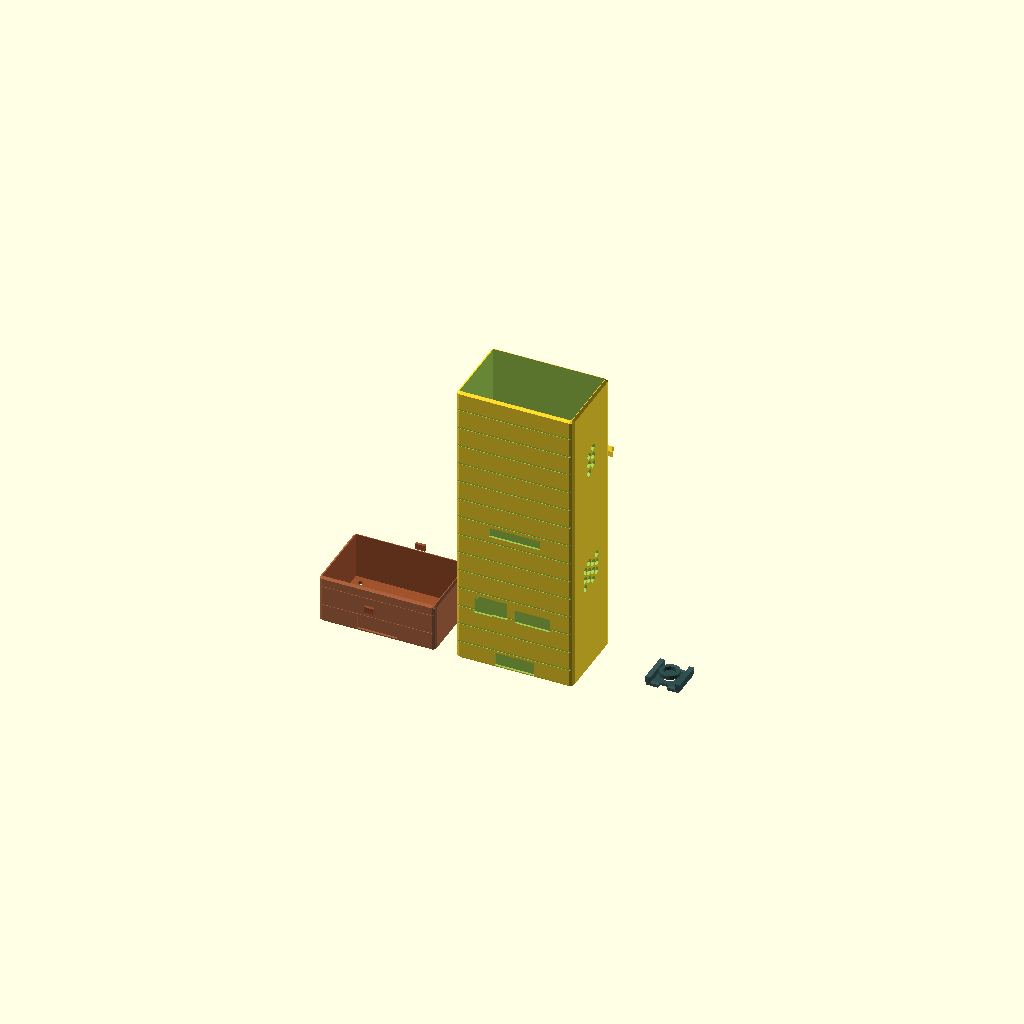
Cell 1: the model at its default parameters.
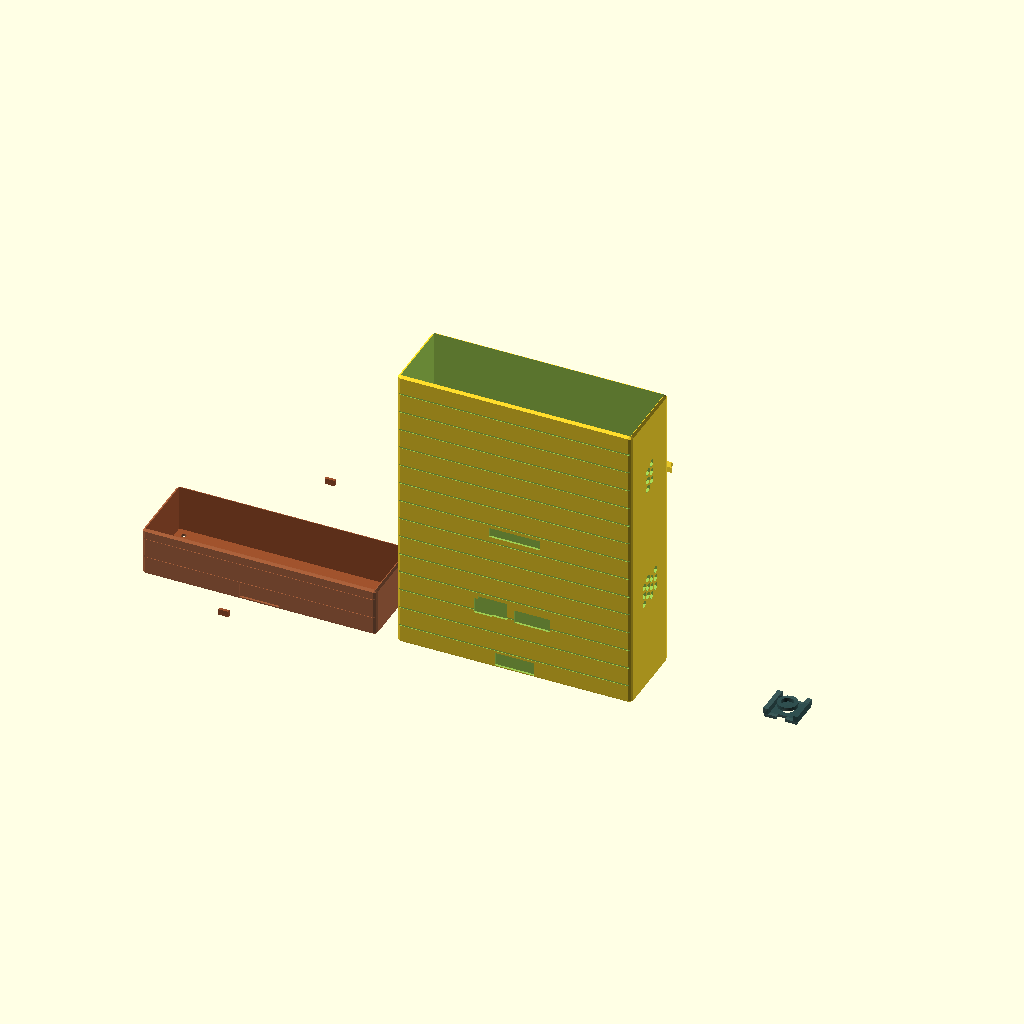
Cell 2: total_w = 240 (everything else at default).
All cells are drawn from one camera (rotation 55°, 0°, 25°, orthographic, colour scheme Cornfield), so only the parameter changes between them.
Source of the model, defender_pillar_enclosure.scad:
// ============================================================
// DEFENDER - Stone Pillar Enclosure
// Final Year Project — Raspberry Pi 4 + Pi Camera V3 Housing
// ============================================================
// Description : Parametric stone pillar aesthetic enclosure
//               with Pi Camera V3 mount, RPi4 housing,
//               dual-fan ventilation, hex grilles, cable
//               management trunking, and M4 base mounting.
//               Designed for FDM printing as 4 separate parts.
// Units       : Millimeters (mm)
// Render      : F5 = preview,  F6 = full render for STL export
// Export STL  : Set PART variable (see below), then F6 + Export
// ============================================================

// ============================================================
// GLOBAL RESOLUTION
// ============================================================
$fn = 64;   // Facets for circles/cylinders (increase for smoother curves)

// ============================================================
// MASTER PARAMETRIC DIMENSIONS
// ============================================================
total_w     = 120;   // Overall enclosure width  (X axis)
total_d     = 80;    // Overall enclosure depth  (Y axis)
total_h     = 300;   // Overall enclosure height (Z axis)
wall_t      = 3;     // Wall thickness
chamfer     = 4;     // Edge bevel / chamfer size on outer corners

// ============================================================
// VERTICAL SECTION HEIGHTS  (must sum to total_h = 300)
// ============================================================
cable_h     = 50;    // Bottom:  cable management trunking section
rpi_h       = 110;   // Middle:  Raspberry Pi 4 housing section
cam_h       = 90;    // Top:     camera + visor section
top_cap_h   = 50;    // Cap:     solid top cap (cable_h+rpi_h+cam_h+top_cap_h = 300)

// ============================================================
// STONE TEXTURE PARAMETERS
// ============================================================
groove_d    = 0.8;   // Depth of each horizontal stone joint groove
groove_w    = 1.4;   // Width (height in Z) of each groove line
groove_step = 20;    // Vertical spacing between grooves (simulates block height)

// ============================================================
// RASPBERRY PI 4 PCB PARAMETERS
// ============================================================
rpi_w       = 85;    // RPi4 PCB width
rpi_d       = 56;    // RPi4 PCB depth
rpi_pcb_t   = 1.6;   // PCB thickness
rpi_clear   = 22;    // Clearance above PCB for tallest component (USB/GPIO)
rpi_standoff= 5;     // Standoff height below PCB

// RPi4 standard mounting hole pattern: 58mm x 49mm
rpi_mnt_x   = 58 / 2;
rpi_mnt_y   = 49 / 2;

// ============================================================
// FAN PARAMETERS  (two 40 mm fans, side by side on front face)
// ============================================================
fan_size    = 40;    // Fan frame side length
fan_hole_r  = 17;    // Airflow opening radius
fan_gap     = 6;     // Gap between the two fan frames
fan_screw_d = 3.2;   // Fan corner mounting screw hole diameter (M3)

// ============================================================
// HEX VENTILATION GRILLE PARAMETERS (side walls)
// ============================================================
hex_r       = 4;     // Hexagon circumradius
hex_gap     = 1.5;   // Material gap between adjacent hexagons
hex_rows    = 4;     // Rows of hexagons per grille
hex_cols    = 3;     // Columns of hexagons per grille

// ============================================================
// PI CAMERA V3 PARAMETERS
// ============================================================
cam_lens_d  = 12;    // Lens cutout diameter (12 mm per Pi Camera V3 spec)
cam_pcb_w   = 25;    // Camera PCB width
cam_pcb_d   = 24;    // Camera PCB depth
cam_pocket  = 3;     // Depth of PCB seating pocket behind front wall
cam_z_offset= 40;    // Height of lens hole above start of camera section

// Protective visor / hood above the camera lens
visor_proj  = 20;    // How far the visor extends forward (Y direction)
visor_t     = 5;     // Visor slab thickness
visor_angle = 10;    // Downward tilt of visor (degrees) for rain runoff

// ============================================================
// CABLE MANAGEMENT PARAMETERS
// ============================================================
cable_slot_w= 20;    // Width of each cable exit slot
cable_slot_h= 14;    // Height of each cable exit slot
num_slots   = 3;     // Number of cable exit slots on front face

// ============================================================
// M4 BASE MOUNTING HOLES (pole / wall mount)
// ============================================================
m4_d        = 4.4;   // M4 clearance hole diameter
m4_boss_od  = 10;    // Boss outer diameter
m4_boss_h   = 8;     // Boss height above base
m4_inset_x  = 12;    // X inset from outer wall centre to boss centre
m4_inset_y  = 12;    // Y inset from outer wall centre to boss centre

// ============================================================
// PART SELECTOR — change this value, then render (F6) + Export STL
//   0 = Full assembly (all parts, exploded for overview)
//   1 = Front Shell  (print upright, needs supports for visor + fans)
//   2 = Back Shell   (print upright)
//   3 = Camera Bracket (print flat)
//   4 = Cable Cover  (print upright)
// ============================================================
PART = 0;

// ============================================================
// ============================================================
//                    UTILITY MODULES
// ============================================================
// ============================================================

// --- Chamfered (beveled) box, centered at origin -----------
// Uses Minkowski with an octahedron to bevel all 12 edges.
module chamfered_box(w, d, h, c) {
    minkowski() {
        cube([w - 2*c, d - 2*c, h - 2*c], center=true);
        sphere(r=c, $fn=8);  // $fn=8 keeps the bevel crisp (faceted)
    }
}

// --- Solid box with Z=0 at its base ------------------------
module zbox(w, d, h) {
    translate([0, 0, h/2]) cube([w, d, h], center=true);
}

// --- Single flat-top hexagonal prism -----------------------
module hex_prism(r, h) {
    cylinder(r=r, h=h, $fn=6);
}

// --- Hexagonal grid cutout array ---------------------------
// Generates a cols x rows hexagonal grid centred at origin,
// ready to be subtracted from a wall.
module hex_grid(cols, rows, r, gap, depth) {
    sx = r * 2 + gap;
    sy = r * sqrt(3) + gap;
    for (row = [0 : rows - 1]) {
        for (col = [0 : cols - 1]) {
            ox = (row % 2 == 1) ? sx / 2 : 0;
            translate([
                col * sx + ox - (cols - 1) * sx / 2,
                row * sy - (rows - 1) * sy / 2,
                0
            ])
            hex_prism(r, depth + 1);
        }
    }
}

// --- Horizontal stone groove lines on a face ---------------
// Subtracts horizontal channels into a face lying in the XZ plane.
// Call this while the face normal is pointing in +Y (front face).
module stone_grooves_xz(face_w, face_h, depth, gw, step) {
    num = floor(face_h / step);
    for (i = [1 : num]) {
        translate([0, -depth / 2, i * step - face_h / 2])
            cube([face_w + 2, depth, gw], center=true);
    }
}

// --- M4 mounting boss with through-hole --------------------
module m4_boss(h) {
    difference() {
        cylinder(d=m4_boss_od, h=h);
        cylinder(d=m4_d, h=h + 1);
    }
}

// --- 40 mm fan cutout (circle + 4 corner screw holes) ------
// Subtract this from a wall to create a fan mounting opening.
module fan_cutout(wall_thickness) {
    // Main airflow hole
    cylinder(r=fan_hole_r, h=wall_thickness + 2, center=true);
    // Four corner screw holes
    co = fan_size / 2 - 4;
    for (sx = [-1, 1]) for (sy = [-1, 1]) {
        translate([sx * co, sy * co, 0])
            cylinder(d=fan_screw_d, h=wall_thickness + 2,
                     center=true, $fn=16);
    }
}

// ============================================================
// ============================================================
//                 SECTION MODULES
// Each section contributes its own interior features.
// All sections share the outer shell from outer_shell().
// ============================================================
// ============================================================

// ============================================================
// OUTER PILLAR SHELL
// Creates the full-height hollow chamfered rectangular tube
// with stone groove texture on all four faces.
// ============================================================
module outer_shell() {
    difference() {
        // Chamfered outer solid
        translate([0, 0, total_h / 2])
            chamfered_box(total_w, total_d, total_h, chamfer);

        // Hollow out interior (open top for assembly access)
        translate([0, 0, wall_t + total_h / 2])
            cube([
                total_w - 2 * wall_t,
                total_d - 2 * wall_t,
                total_h + 1
            ], center=true);

        // --- Stone groove texture: FRONT face (+Y) ---
        translate([0, total_d / 2, total_h / 2])
            stone_grooves_xz(total_w, total_h,
                             groove_d, groove_w, groove_step);

        // --- Stone groove texture: BACK face (-Y) ---
        // Mirror: rotate 180 deg around Z so grooves still go inward
        translate([0, -total_d / 2, total_h / 2])
        rotate([0, 0, 180])
            stone_grooves_xz(total_w, total_h,
                             groove_d, groove_w, groove_step);

        // --- Stone groove texture: LEFT face (-X) ---
        translate([-total_w / 2, 0, total_h / 2])
        rotate([0, 0, -90])
            stone_grooves_xz(total_d, total_h,
                             groove_d, groove_w, groove_step);

        // --- Stone groove texture: RIGHT face (+X) ---
        translate([total_w / 2, 0, total_h / 2])
        rotate([0, 0, 90])
            stone_grooves_xz(total_d, total_h,
                             groove_d, groove_w, groove_step);
    }
}

// ============================================================
// SECTION A — BOTTOM: Cable Management Trunking  (Z 0 → cable_h)
// Features:
//   - Cable exit slots on front face (3x)
//   - Cable exit slot on back face (1x wide)
//   - Slot through base plate for vertical cable routing
//   - Internal cable trunking divider wall
//   - 4x M4 mounting bosses at corners
// ============================================================
module section_cable() {
    z0 = 0;

    // Internal divider — separates power cables from signal cables
    translate([0, 0, z0 + wall_t + (cable_h - wall_t) / 2])
        cube([
            total_w - 2 * wall_t,
            wall_t,
            cable_h - wall_t - 1
        ], center=true);

    // --- M4 mounting bosses at base (4 corners) ---
    for (sx = [-1, 1]) for (sy = [-1, 1]) {
        translate([
            sx * (total_w / 2 - m4_inset_x),
            sy * (total_d / 2 - m4_inset_y),
            z0
        ])
        m4_boss(m4_boss_h);
    }
}

// Cutouts that go INTO the shell for the cable section
module section_cable_cuts() {
    z0 = 0;
    slot_spacing = cable_slot_w + 8;

    // Front face cable exit slots
    for (i = [-(num_slots - 1) / 2 : (num_slots - 1) / 2]) {
        translate([
            i * slot_spacing,
            total_d / 2,
            z0 + wall_t + cable_slot_h / 2
        ])
        cube([cable_slot_w, wall_t + 2, cable_slot_h], center=true);
    }

    // Back face cable exit slot (wider — main cable bundle)
    translate([0, -total_d / 2, z0 + wall_t + cable_slot_h / 2])
        cube([cable_slot_w * 2, wall_t + 2, cable_slot_h], center=true);

    // Base plate through-slot for vertical cable routing
    translate([0, 0, -1])
        cube([cable_slot_w * 1.5, 12, wall_t + 2], center=true);

    // M4 clearance holes through base plate
    for (sx = [-1, 1]) for (sy = [-1, 1]) {
        translate([
            sx * (total_w / 2 - m4_inset_x),
            sy * (total_d / 2 - m4_inset_y),
            -1
        ])
        cylinder(d=m4_d, h=wall_t + m4_boss_h + 2);
    }
}

// ============================================================
// SECTION B — MIDDLE: Raspberry Pi 4 Housing  (Z cable_h → cable_h+rpi_h)
// Features:
//   - 4x RPi4 PCB standoffs (M2.5, 58x49 mm hole pattern)
//   - 2x 40 mm fan openings on front face (heatsink cooling)
//   - Hex ventilation grilles on left and right side walls
//   - Rear port cutouts (USB, HDMI, GPIO simplified openings)
// ============================================================
module section_rpi() {
    z0 = cable_h;

    // --- RPi4 PCB standoffs ---
    rpi_base_z = z0 + wall_t;
    for (sx = [-1, 1]) for (sy = [-1, 1]) {
        translate([sx * rpi_mnt_x, sy * rpi_mnt_y, rpi_base_z])
        difference() {
            cylinder(d=6, h=rpi_standoff);
            cylinder(d=2.8, h=rpi_standoff + 1);   // M2.5 tap hole
        }
    }
}

// Cutouts for RPi section
module section_rpi_cuts() {
    z0    = cable_h;
    fan_z = z0 + rpi_h / 2;           // Fans centred vertically in section
    fan_spacing = fan_size + fan_gap;

    // --- Two 40 mm fan openings on FRONT face ---
    for (side = [-1, 1]) {
        translate([side * fan_spacing / 2, total_d / 2, fan_z])
        rotate([90, 0, 0])
            fan_cutout(wall_t);
    }

    // --- Hex grille on LEFT side wall ---
    translate([-total_w / 2, 0, fan_z])
    rotate([0, 90, 0])
        hex_grid(hex_cols, hex_rows, hex_r, hex_gap, wall_t);

    // --- Hex grille on RIGHT side wall ---
    translate([total_w / 2, 0, fan_z])
    rotate([0, -90, 0])
        hex_grid(hex_cols, hex_rows, hex_r, hex_gap, wall_t);

    // --- Rear port cutouts (back face, -Y) ---
    // USB-A × 2 stack area
    translate([-22, -(total_d / 2), z0 + rpi_standoff + rpi_pcb_t + 10])
        cube([30, wall_t + 2, 18], center=true);

    // USB-C power + HDMI × 2 area
    translate([18, -(total_d / 2), z0 + rpi_standoff + rpi_pcb_t + 7])
        cube([36, wall_t + 2, 14], center=true);

    // Ethernet port area
    translate([-32, -(total_d / 2), z0 + rpi_standoff + rpi_pcb_t + 8])
        cube([18, wall_t + 2, 16], center=true);

    // GPIO ribbon cable slot (top of RPi section)
    translate([0, -(total_d / 2), z0 + rpi_h - wall_t - 6])
        cube([52, wall_t + 2, 10], center=true);
}

// ============================================================
// SECTION C — TOP: Camera Mount + Visor  (Z cable_h+rpi_h → total_h)
// Features:
//   - 12 mm circular lens hole on front face
//   - Camera PCB pocket (25 × 24 mm) behind front wall
//   - Ribbon cable routing slot below PCB pocket
//   - Protective angled visor / rain hood above lens
//   - Two snap-post camera bracket mount points
// ============================================================
module section_camera() {
    z0   = cable_h + rpi_h;
    lens_z = z0 + cam_z_offset;       // Absolute Z of lens hole centre

    // --- Camera PCB snap posts (inside front wall) ---
    for (sx = [-1, 1]) {
        translate([
            sx * (cam_pcb_w / 2 + 3),
            total_d / 2 - wall_t - cam_pocket - 1,
            lens_z
        ])
        difference() {
            cylinder(d=5, h=12, center=true);
            cylinder(d=2.8, h=13, center=true);   // M2.5 tap hole
        }
    }

    // --- Protective visor above lens ---
    visor_base_z = lens_z + cam_lens_d / 2 + 3;
    visor_w_act  = total_w - 2 * chamfer;

    translate([0, total_d / 2 - wall_t / 2, visor_base_z])
    rotate([-visor_angle, 0, 0])
    difference() {
        union() {
            // Main horizontal slab
            translate([0, visor_proj / 2, visor_t / 2])
                cube([visor_w_act, visor_proj, visor_t], center=true);
            // Left gusset
            translate([-(visor_w_act / 2 - visor_t / 2), visor_proj * 0.3, 0])
                linear_extrude(height=visor_t)
                    polygon([[0,0],[0, visor_proj * 0.6],[-visor_t * 1.5, 0]]);
            // Right gusset
            translate([(visor_w_act / 2 - visor_t / 2), visor_proj * 0.3, 0])
                linear_extrude(height=visor_t)
                    polygon([[0,0],[0, visor_proj * 0.6],[visor_t * 1.5, 0]]);
        }
        // Front leading edge chamfer (rain runoff groove)
        translate([0, visor_proj, visor_t])
        rotate([45, 0, 0])
            cube([visor_w_act + 2, 4, 4], center=true);
    }
}

// Cutouts for camera section
module section_camera_cuts() {
    z0     = cable_h + rpi_h;
    lens_z = z0 + cam_z_offset;

    // --- Lens hole ---
    translate([0, total_d / 2, lens_z])
    rotate([90, 0, 0])
        cylinder(d=cam_lens_d, h=wall_t + 2, center=true);

    // --- Camera PCB seating pocket ---
    translate([0, total_d / 2 - wall_t - cam_pocket / 2, lens_z])
        cube([cam_pcb_w + 1, cam_pocket, cam_pcb_d + 1], center=true);

    // --- Ribbon cable routing slot (below PCB pocket) ---
    translate([0, total_d / 2, lens_z - cam_pcb_d / 2 - 3])
    rotate([90, 0, 0])
        cube([8, 5, wall_t + 2], center=true);

    // --- Hex grille on LEFT side (camera section ventilation) ---
    hex_z = z0 + (cam_h + top_cap_h) / 2;
    translate([-total_w / 2, 0, hex_z])
    rotate([0, 90, 0])
        hex_grid(hex_cols, 2, hex_r, hex_gap, wall_t);

    // --- Hex grille on RIGHT side ---
    translate([total_w / 2, 0, hex_z])
    rotate([0, -90, 0])
        hex_grid(hex_cols, 2, hex_r, hex_gap, wall_t);
}

// ============================================================
// ============================================================
//                 PRINTABLE PART MODULES
// ============================================================
// ============================================================

// ============================================================
// PART 1: FRONT SHELL
// The front half (positive Y side) of the main enclosure body.
// Clip plane is the XZ plane (Y = 0).
// ============================================================
module front_shell() {
    color("SaddleBrown", 0.92)
    difference() {
        union() {
            // Shell body clipped to front half
            intersection() {
                outer_shell();
                translate([0, total_d / 4, total_h / 2])
                    cube([total_w + 2, total_d / 2 + 0.01, total_h + 2],
                         center=true);
            }
            // Interior features that belong to front half
            intersection() {
                union() {
                    section_cable();
                    section_rpi();
                    section_camera();
                }
                translate([0, total_d / 4, total_h / 2])
                    cube([total_w + 2, total_d / 2, total_h + 2],
                         center=true);
            }
        }
        // Apply all cutouts
        section_cable_cuts();
        section_rpi_cuts();
        section_camera_cuts();

        // Split seam groove (cosmetic, makes the split line clean)
        translate([0, 0.5, total_h / 2])
            cube([total_w + 2, 1, total_h + 2], center=true);
    }
}

// ============================================================
// PART 2: BACK SHELL
// The back half (negative Y side) of the main enclosure body.
// ============================================================
module back_shell() {
    color("Peru", 0.92)
    difference() {
        union() {
            intersection() {
                outer_shell();
                translate([0, -total_d / 4, total_h / 2])
                    cube([total_w + 2, total_d / 2 + 0.01, total_h + 2],
                         center=true);
            }
            intersection() {
                union() {
                    section_cable();
                    section_rpi();
                    // Back shell gets no camera features
                }
                translate([0, -total_d / 4, total_h / 2])
                    cube([total_w + 2, total_d / 2, total_h + 2],
                         center=true);
            }
        }
        section_cable_cuts();
        section_rpi_cuts();
        section_camera_cuts();

        // Alignment pin HOLES on back shell mating surface
        for (pz = [
            cable_h + 20,
            cable_h + rpi_h / 2,
            cable_h + rpi_h - 20
        ]) {
            translate([0, 0, pz])
            rotate([90, 0, 0])
                cylinder(d=3.2, h=total_d / 2 + 2);
            translate([total_w / 2 - 18, 0, pz])
            rotate([90, 0, 0])
                cylinder(d=3.2, h=total_d / 2 + 2);
            translate([-(total_w / 2 - 18), 0, pz])
            rotate([90, 0, 0])
                cylinder(d=3.2, h=total_d / 2 + 2);
        }
    }
}

// ============================================================
// PART 3: CAMERA BRACKET
// Separate printable bracket that cradles the Pi Camera V3 PCB
// and clips into the front shell pocket.
// Print flat (Z as shown).
// ============================================================
module camera_bracket() {
    color("DarkSlateGray", 0.95)
    difference() {
        union() {
            // Base retention plate
            cube([cam_pcb_w + 8, cam_pcb_d + 8, 3], center=true);

            // Side clamping wings
            for (sx = [-1, 1]) {
                translate([sx * (cam_pcb_w / 2 + 2.5), 0, 4.5])
                    cube([5, cam_pcb_d + 8, 6], center=true);
            }

            // Lens alignment collar (ring around lens hole)
            translate([0, 0, 5.5])
            difference() {
                cylinder(d=cam_lens_d + 8, h=4);
                cylinder(d=cam_lens_d + 0.2, h=5);
            }
        }

        // PCB seating recess (1.8 mm deep, slightly oversize)
        translate([0, 0, 3 - rpi_pcb_t / 2])
            cube([cam_pcb_w + 0.3, cam_pcb_d + 0.3, rpi_pcb_t + 0.5],
                 center=true);

        // Lens through-hole
        cylinder(d=cam_lens_d, h=12, center=true);

        // M2 mounting holes (for attachment to snap posts)
        for (sx = [-1, 1]) {
            translate([sx * (cam_pcb_w / 2 + 3), 0, 0])
                cylinder(d=2.2, h=10, center=true, $fn=16);
        }

        // Ribbon cable exit slot at bottom
        translate([0, -(cam_pcb_d / 2 + 2), 0])
            cube([9, 6, 8], center=true);
    }
}

// ============================================================
// PART 4: CABLE COVER
// Snap-on decorative cover for the bottom cable management
// section. Slides over the base of the enclosure.
// Matches the same stone groove aesthetic.
// ============================================================
module cable_cover() {
    color("Sienna", 0.92)
    difference() {
        union() {
            // Outer shell (slightly undersize for fitment clearance)
            translate([0, 0, cable_h / 2])
                chamfered_box(
                    total_w - 0.6,
                    total_d - 0.6,
                    cable_h,
                    chamfer - 0.5
                );

            // Snap-fit retention tabs (4 sides, near top edge)
            for (rot = [0, 90, 180, 270]) {
                rotate([0, 0, rot])
                translate([total_w / 2 - wall_t - 0.8, 0,
                           cable_h - 10])
                    cube([wall_t, 10, 6], center=true);
            }
        }

        // Hollow interior
        translate([0, 0, wall_t + (cable_h - wall_t) / 2 + wall_t / 2])
            cube([
                total_w - 2 * wall_t - 0.6,
                total_d - 2 * wall_t - 0.6,
                cable_h
            ], center=true);

        // Match cable exit slots — front face
        slot_sp = cable_slot_w + 8;
        for (i = [-(num_slots - 1) / 2 : (num_slots - 1) / 2]) {
            translate([
                i * slot_sp,
                (total_d - 0.6) / 2,
                wall_t + cable_slot_h / 2
            ])
            cube([cable_slot_w, wall_t + 2, cable_slot_h], center=true);
        }

        // Match cable exit slot — back face
        translate([0, -(total_d - 0.6) / 2, wall_t + cable_slot_h / 2])
            cube([cable_slot_w * 2, wall_t + 2, cable_slot_h], center=true);

        // M4 clearance holes at base corners
        for (sx = [-1, 1]) for (sy = [-1, 1]) {
            translate([
                sx * (total_w / 2 - m4_inset_x),
                sy * (total_d / 2 - m4_inset_y),
                -1
            ])
            cylinder(d=m4_d + 1, h=m4_boss_h + wall_t + 2);
        }

        // Stone groove texture on cable cover faces
        // Front
        translate([0, (total_d - 0.6) / 2, cable_h / 2])
            stone_grooves_xz(total_w, cable_h,
                             groove_d, groove_w, groove_step);
        // Back
        translate([0, -(total_d - 0.6) / 2, cable_h / 2])
        rotate([0, 0, 180])
            stone_grooves_xz(total_w, cable_h,
                             groove_d, groove_w, groove_step);
        // Left
        translate([-(total_w - 0.6) / 2, 0, cable_h / 2])
        rotate([0, 0, -90])
            stone_grooves_xz(total_d, cable_h,
                             groove_d, groove_w, groove_step);
        // Right
        translate([(total_w - 0.6) / 2, 0, cable_h / 2])
        rotate([0, 0, 90])
            stone_grooves_xz(total_d, cable_h,
                             groove_d, groove_w, groove_step);
    }
}

// ============================================================
// ============================================================
//                   RENDER DISPATCHER
// ============================================================
// ============================================================

// Print useful dimension summary to the OpenSCAD console
echo("======================================");
echo("DEFENDER Stone Pillar Enclosure — FYP");
echo("======================================");
echo(str("Outer dims : ", total_w, " W x ", total_d, " D x ", total_h, " H mm"));
echo(str("Wall       : ", wall_t, " mm  |  Chamfer: ", chamfer, " mm"));
echo(str("Sections   : Cable 0-", cable_h,
         "  RPi ", cable_h, "-", cable_h + rpi_h,
         "  Camera ", cable_h + rpi_h, "-", total_h));
echo(str("Current PART = ", PART,
         "  (0=Assembly, 1=Front, 2=Back, 3=CamBracket, 4=CableCover)"));

if (PART == 0) {
    // Assembly overview — parts spread out for visual inspection
    translate([0, 0, 0])
    difference() {
        union() {
            outer_shell();
            section_cable();
            section_rpi();
            section_camera();
        }
        section_cable_cuts();
        section_rpi_cuts();
        section_camera_cuts();
    }
    // Camera bracket shown to the right
    translate([total_w + 20, 0, 10])
        camera_bracket();
    // Cable cover shown to the left
    translate([-(total_w + 20), 0, 0])
        cable_cover();

} else if (PART == 1) {
    front_shell();

} else if (PART == 2) {
    back_shell();

} else if (PART == 3) {
    // Camera bracket oriented flat on print bed
    camera_bracket();

} else if (PART == 4) {
    cable_cover();
}

// ============================================================
// END OF FILE — defender_pillar_enclosure.scad
// ============================================================
//
// SLICING / PRINT NOTES:
// -------------------------------------------------------
// Front Shell  : Print upright. Supports needed under visor
//                overhang and fan cutout overhangs.
//                Recommended: PETG or ASA, 3 perimeters,
//                25% gyroid infill, 0.2 mm layer height.
//
// Back Shell   : Print upright. Minimal supports needed.
//                Same material / settings as front shell.
//
// Camera Bracket: Print flat (as drawn). No supports needed.
//                 PLA or PETG, 4 perimeters, 40% infill.
//
// Cable Cover  : Print upright (open end up).
//                Same settings as main shells.
//
// ASSEMBLY ORDER:
//   1. Mount RPi4 onto standoffs inside back shell (M2.5 screws).
//   2. Feed all cables through cable trunking section.
//   3. Attach Pi Camera V3 to camera bracket; seat into pocket.
//   4. Join front shell to back shell (alignment pins + M3 screws
//      through side wall threaded inserts).
//   5. Snap cable cover onto base.
//   6. Mount assembly to pole/wall with 4x M4 bolts through base.
//
// MATERIAL SUGGESTION:
//   PETG (UV resistant) or ASA for outdoor deployments.
//   Spray paint with grey stone-effect aerosol + brown wash
//   for authentic stone pillar appearance.
// ============================================================
Customizer parameters (derived from the source; name, type, default, range or options):
total_w: number, default 120
total_d: number, default 80
total_h: number, default 300
wall_t: number, default 3
chamfer: number, default 4
cable_h: number, default 50
rpi_h: number, default 110
cam_h: number, default 90
top_cap_h: number, default 50
groove_d: number, default 0.8
groove_w: number, default 1.4
groove_step: number, default 20
rpi_w: number, default 85
rpi_d: number, default 56
rpi_pcb_t: number, default 1.6
rpi_clear: number, default 22
rpi_standoff: number, default 5
fan_size: number, default 40
fan_hole_r: number, default 17
fan_gap: number, default 6
fan_screw_d: number, default 3.2
hex_r: number, default 4
hex_gap: number, default 1.5
hex_rows: number, default 4
hex_cols: number, default 3
cam_lens_d: number, default 12
cam_pcb_w: number, default 25
cam_pcb_d: number, default 24
cam_pocket: number, default 3
cam_z_offset: number, default 40
visor_proj: number, default 20
visor_t: number, default 5
visor_angle: number, default 10
cable_slot_w: number, default 20
cable_slot_h: number, default 14
num_slots: number, default 3
m4_d: number, default 4.4
m4_boss_od: number, default 10
m4_boss_h: number, default 8
m4_inset_x: number, default 12
m4_inset_y: number, default 12
PART: number, default 0
